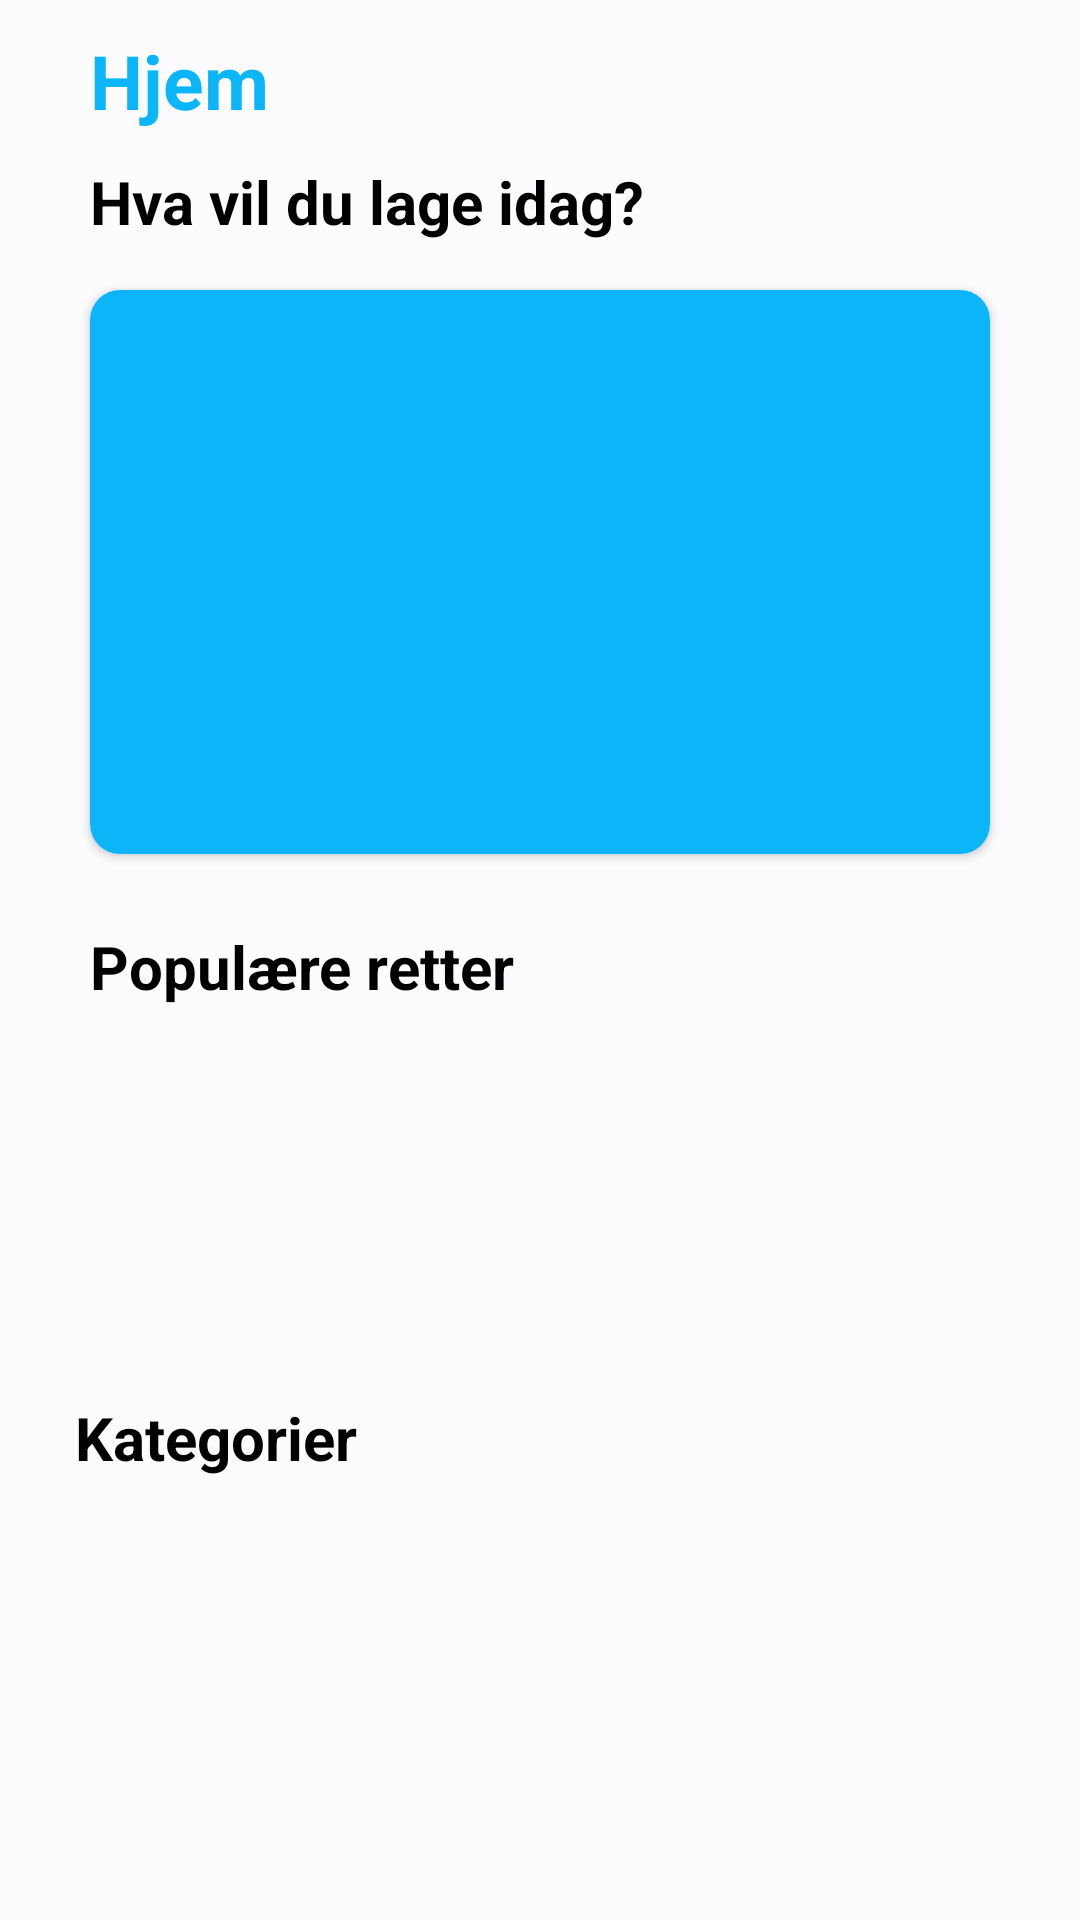

Layout XML and referenced resources for this Android screen:
<!-- AndroidManifest.xml: application theme Theme.MatOppskrifter -->
<!-- res/layout/fragment_hjem.xml -->
<?xml version="1.0" encoding="utf-8"?>
<androidx.constraintlayout.widget.ConstraintLayout xmlns:android="http://schemas.android.com/apk/res/android"
    xmlns:tools="http://schemas.android.com/tools"
    android:layout_width="match_parent"
    android:layout_height="match_parent"
    xmlns:app="http://schemas.android.com/apk/res-auto"
    tools:context="no.kasperi.matoppskrifter.aktiviteter.MainActivity"
    android:id="@+id/root_hjem">

<androidx.core.widget.NestedScrollView
    android:layout_width="match_parent"
    android:layout_height="match_parent">

    <androidx.constraintlayout.widget.ConstraintLayout
        android:layout_width="match_parent"
        android:layout_height="match_parent">



   <LinearLayout
       android:id="@+id/linear_header"
       android:layout_width="match_parent"
       android:layout_height="wrap_content"
       android:layout_marginStart="30dp"
       android:layout_marginTop="10dp"
       android:layout_marginEnd="20dp"
       android:orientation="horizontal"
       app:layout_constraintStart_toStartOf="parent"
       app:layout_constraintTop_toTopOf="parent">

       <TextView
           android:id="@+id/tv_hjem"
           android:layout_width="wrap_content"
           android:layout_height="wrap_content"
           android:text="Hjem"
           android:textColor="@color/accent"
           android:textSize="25sp"
           android:textStyle="bold" />

       <ImageView
           android:id="@+id/img_search"
           android:layout_width="32dp"
           android:layout_height="match_parent"
           android:layout_gravity="bottom|center"
           android:layout_marginStart="230dp"
           android:scaleType="centerCrop"
           android:src="@drawable/ic_search" />
   </LinearLayout>

    <TextView
        android:id="@+id/tv_subheader"
        android:layout_width="wrap_content"
        android:layout_height="wrap_content"
        android:layout_marginTop="10dp"
        android:text="Hva vil du lage idag?"
        android:textColor="@color/black"
        android:textSize="20sp"
        android:textStyle="bold"
        app:layout_constraintStart_toStartOf="@+id/linear_header"
        app:layout_constraintTop_toBottomOf="@id/linear_header" />

    <androidx.cardview.widget.CardView
        android:id="@+id/random_oppskrift"
        android:layout_width="match_parent"
        android:layout_height="200dp"
        android:layout_marginStart="25dp"
        android:layout_marginTop="10dp"
        android:layout_marginEnd="25dp"
        android:elevation="2dp"
        app:cardCornerRadius="10dp"
        app:cardUseCompatPadding="true"
        app:layout_constraintEnd_toEndOf="parent"
        app:layout_constraintStart_toStartOf="parent"
        app:layout_constraintTop_toBottomOf="@id/tv_subheader">

        <ImageView
            android:id="@+id/img_random_oppskrift"
            android:layout_width="match_parent"
            android:layout_height="match_parent"
            android:scaleType="centerCrop"
            android:src="@color/accent" />

    </androidx.cardview.widget.CardView>
    <TextView
        android:id="@+id/tv_pop_retter"
        android:layout_width="wrap_content"
        android:layout_height="wrap_content"
        android:layout_marginTop="18dp"
        android:text="Populære retter"
        android:textColor="@color/black"
        android:textSize="20sp"
        android:textStyle="bold"
        app:layout_constraintStart_toStartOf="@id/tv_subheader"
        app:layout_constraintTop_toBottomOf="@id/random_oppskrift" />

    <androidx.recyclerview.widget.RecyclerView
        android:id="@+id/rec_se_pop_retter"
        android:layout_width="match_parent"
        android:layout_height="120dp"
        android:layout_marginStart="25dp"
        android:layout_marginEnd="10dp"
        app:layout_constraintStart_toStartOf="parent"
        app:layout_constraintTop_toBottomOf="@id/tv_pop_retter" />

    <TextView
        android:id="@+id/tv_kategori"
        android:layout_width="wrap_content"
        android:layout_height="wrap_content"
        android:layout_marginTop="10dp"
        android:text="Kategorier"
        android:textColor="@color/black"
        android:textSize="20sp"
        android:textStyle="bold"
        app:layout_constraintStart_toStartOf="@id/rec_se_pop_retter"
        app:layout_constraintTop_toBottomOf="@id/rec_se_pop_retter" />

    <androidx.cardview.widget.CardView
        android:id="@+id/category_card"
        android:layout_width="match_parent"
        android:layout_height="wrap_content"
        android:layout_marginStart="25dp"
        android:layout_marginEnd="25dp"
        android:elevation="2dp"
        app:cardCornerRadius="10dp"
        app:cardPreventCornerOverlap="false"
        app:cardUseCompatPadding="true"
        app:layout_constraintStart_toStartOf="parent"
        app:layout_constraintTop_toBottomOf="@id/tv_kategori"
        >

        <androidx.recyclerview.widget.RecyclerView
            android:id="@+id/recycler_view_kategorier"
            android:layout_width="match_parent"
            android:layout_height="match_parent"
            android:scrollbars="none" />
    </androidx.cardview.widget.CardView>

    </androidx.constraintlayout.widget.ConstraintLayout>
</androidx.core.widget.NestedScrollView>

</androidx.constraintlayout.widget.ConstraintLayout>
<!-- resources referenced by this layout -->
<resources>
  <color name="accent">#0CB5F8</color>
  <color name="black">#000000</color>
  <color name="seed">#4fbdff</color>
  <color name="md_theme_light_primary">#00ADFB</color>
  <color name="md_theme_light_onPrimary">#FFFFFF</color>
  <color name="md_theme_light_primaryContainer">#C9E6FF</color>
  <color name="md_theme_light_onPrimaryContainer">#001E2F</color>
  <color name="md_theme_light_secondary">#4F606E</color>
  <color name="md_theme_light_onSecondary">#FFFFFF</color>
  <color name="md_theme_light_secondaryContainer">#D3E5F5</color>
  <color name="md_theme_light_onSecondaryContainer">#0C1D29</color>
  <color name="md_theme_light_tertiary">#64597C</color>
  <color name="md_theme_light_onTertiary">#FFFFFF</color>
  <color name="md_theme_light_tertiaryContainer">#EADDFF</color>
  <color name="md_theme_light_onTertiaryContainer">#201635</color>
  <color name="md_theme_light_error">#BA1A1A</color>
  <color name="md_theme_light_errorContainer">#FFDAD6</color>
  <color name="md_theme_light_onError">#FFFFFF</color>
  <color name="md_theme_light_onErrorContainer">#410002</color>
  <color name="md_theme_light_background">#FCFCFF</color>
  <color name="md_theme_light_onBackground">#191C1E</color>
  <color name="md_theme_light_surface">#FCFCFF</color>
  <color name="md_theme_light_onSurface">#191C1E</color>
  <color name="md_theme_light_surfaceVariant">#DDE3EA</color>
  <color name="md_theme_light_onSurfaceVariant">#41474D</color>
  <color name="md_theme_light_outline">#71787E</color>
  <color name="md_theme_light_inverseOnSurface">#F0F0F3</color>
  <color name="md_theme_light_inverseSurface">#2E3133</color>
  <color name="md_theme_light_inversePrimary">#89CEFF</color>
</resources>
